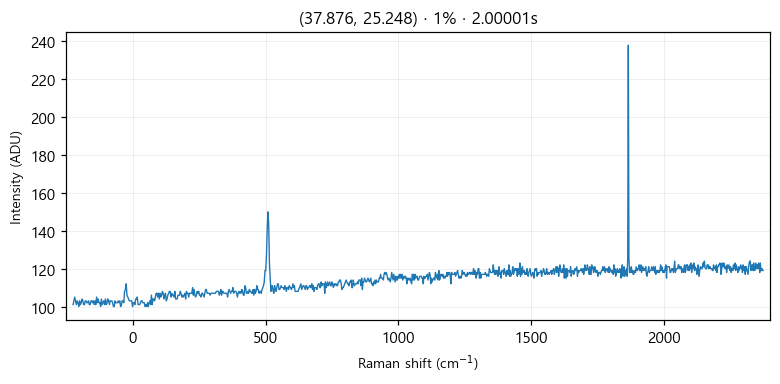

The table this chart was drawn from, first rows:
# laser_power_pct, 1
# exposure_time, 2
# laser_nm, 532
# mode, single
pixel_index, raman_shift_cm-1, wavelength_nm, intensity
0, -224.8, 525.7, 101.0
1, -221.8, 525.8, 103.0
2, -218.7, 525.9, 105.0
3, -215.6, 526, 103.0
4, -212.6, 526.1, 101.0
5, -209.5, 526.2, 103.0
6, -206.5, 526.2, 102.0
7, -203.4, 526.3, 100.0
8, -200.3, 526.4, 103.0
9, -197.3, 526.5, 101.0
10, -194.2, 526.6, 102.0
11, -191.2, 526.7, 104.0
12, -188.1, 526.7, 103.0
13, -185.1, 526.8, 101.0
14, -182, 526.9, 101.0
15, -179, 527, 103.0
16, -175.9, 527.1, 103.0
17, -172.9, 527.2, 102.0
18, -169.8, 527.3, 102.0
19, -166.8, 527.3, 103.0
20, -163.7, 527.4, 101.0
21, -160.7, 527.5, 101.0
22, -157.6, 527.6, 103.0
23, -154.6, 527.7, 103.0
24, -151.6, 527.8, 102.0
25, -148.5, 527.9, 103.0
26, -145.5, 527.9, 101.0
27, -142.4, 528, 103.0
28, -139.4, 528.1, 101.0
29, -136.4, 528.2, 105.0
30, -133.3, 528.3, 102.0
31, -130.3, 528.4, 104.0
32, -127.3, 528.4, 102.0
33, -124.3, 528.5, 102.0
34, -121.2, 528.6, 100.0
35, -118.2, 528.7, 104.0
36, -115.2, 528.8, 101.0
37, -112.2, 528.9, 102.0
38, -109.1, 529, 103.0
39, -106.1, 529, 101.0
40, -103.1, 529.1, 104.0
41, -100.1, 529.2, 101.0
42, -97.05, 529.3, 102.0
43, -94.03, 529.4, 104.0
44, -91.01, 529.5, 103.0
45, -88, 529.5, 101.0
46, -84.98, 529.6, 103.0
47, -81.97, 529.7, 103.0
48, -78.96, 529.8, 103.0
49, -75.95, 529.9, 102.0
50, -72.94, 530, 100.0
51, -69.93, 530, 100.0
52, -66.93, 530.1, 103.0
53, -63.92, 530.2, 102.0
54, -60.92, 530.3, 102.0
55, -57.91, 530.4, 102.0
... 968 more rows
